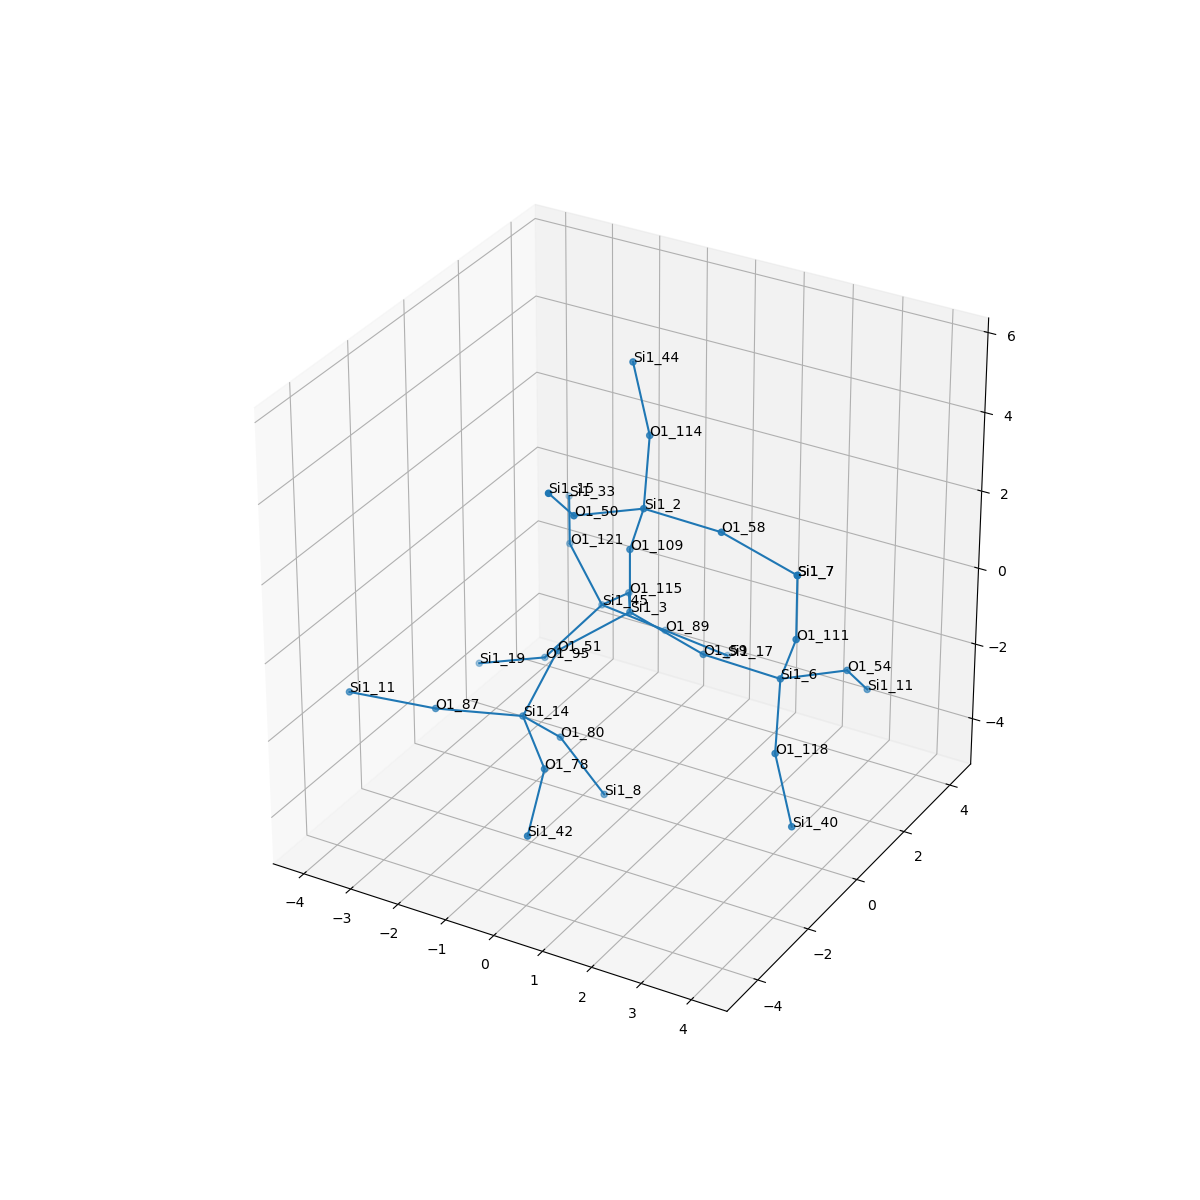

Values plotted in this chart, from the file beside it:
, neighbor_num, isite, atom, x, y, z, front_index
0, 0, 3, Si1, 0.0, 0.0, 0.0, 
1, 1, 59, O1, 1.513, -2.220446049250313e-16, -0.5452, 0.0
2, 1, 51, O1, -0.8021, -1.292, -0.5358, 0.0
3, 1, 109, O1, -2.7755575615628914e-17, 2.7755575615628914e-17, 1.608, 0.0
4, 1, 115, O1, -0.7336, 1.334, -0.5284, 0.0
5, 2, 6, Si1, 3.12, -0.08003, -0.5368, 1.0
6, 2, 14, Si1, -1.142, -2.009, -1.939, 2.0
7, 2, 2, Si1, 0.5159, -0.443, 3.065, 3.0
8, 2, 45, Si1, -1.69, 2.05, -1.6, 4.0
9, 3, 54, O1, 3.766, 1.345, -0.9236, 5.0
10, 3, 118, O1, 3.582, -1.181, -1.618, 5.0
11, 3, 111, O1, 3.635, -0.5231, 0.9201, 5.0
12, 3, 80, O1, -0.9742, -0.9059, -3.105, 6.0
13, 3, 78, O1, -0.05208, -3.17, -2.192, 6.0
14, 3, 87, O1, -2.626, -2.631, -1.926, 6.0
15, 3, 58, O1, 2.122, -0.5231, 3.073, 7.0
16, 3, 50, O1, -0.1308, -1.869, 3.451, 7.0
17, 3, 114, O1, 0.05345, 0.6579, 4.146, 7.0
18, 3, 89, O1, -0.8587, 3.035, -2.554, 8.0
19, 3, 95, O1, -2.33, 0.9651, -2.606, 8.0
20, 3, 121, O1, -2.837, 2.89, -0.8472, 8.0
21, 4, 11, Si1, 3.67, 2.437, -2.107, 9.0
22, 4, 40, Si1, 4.11, -1.529, -3.094, 10.0
23, 4, 7, Si1, 3.635, -0.5231, 2.528, 11.0
24, 4, 8, Si1, -0.1969, -0.6438, -4.494, 12.0
25, 4, 42, Si1, 0.3597, -4.554, -2.9, 13.0
26, 4, 11, Si1, -4.062, -3.293, -1.633, 14.0
27, 4, 7, Si1, 3.635, -0.5231, 2.528, 15.0
28, 4, 15, Si1, -0.03498, -2.96, 4.635, 16.0
29, 4, 44, Si1, -0.4743, 1.006, 5.622, 17.0
30, 4, 17, Si1, -0.02723, 4.02, -3.509, 18.0
31, 4, 19, Si1, -3.777, 0.9945, -3.315, 19.0
32, 4, 33, Si1, -3.611, 4.284, -0.614, 20.0
